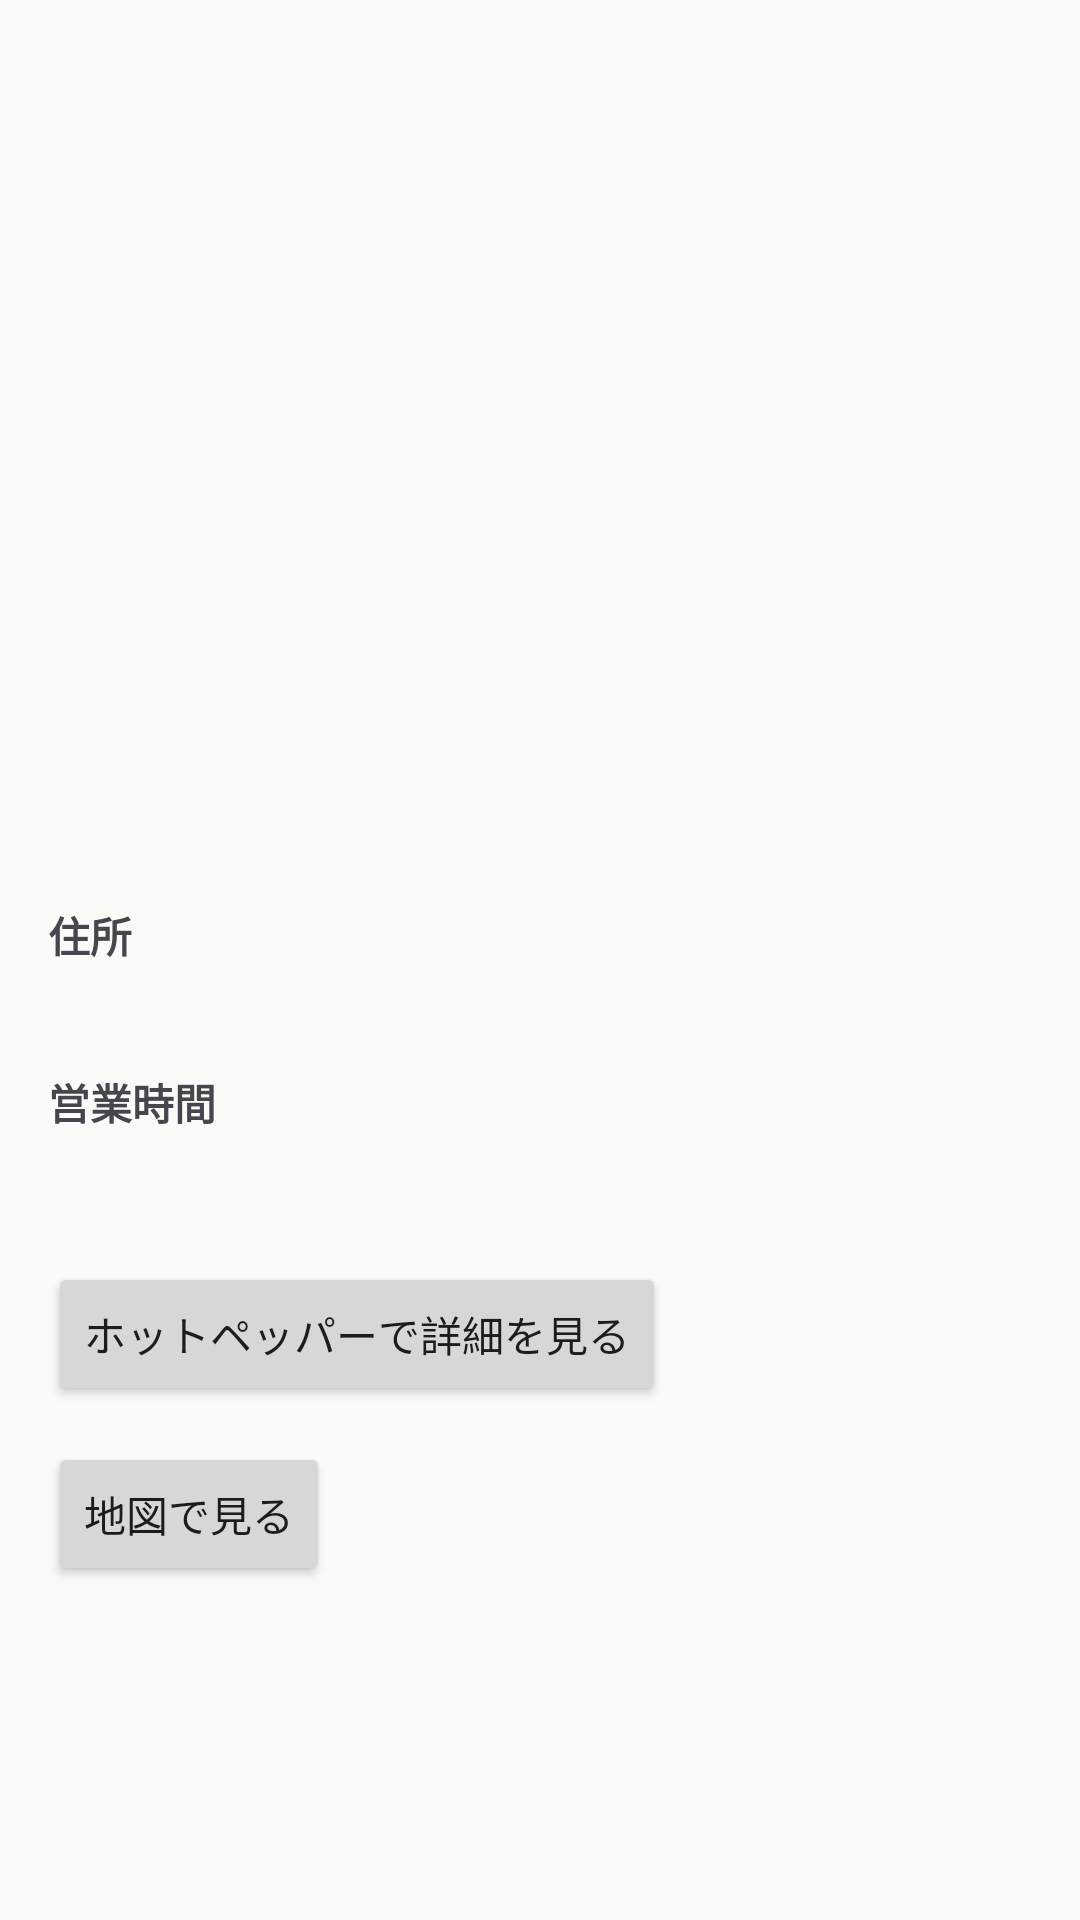

The Android layout XML behind this screen, and the referenced resources:
<!-- AndroidManifest.xml: application theme Theme.ProjectFood -->
<!-- res/layout/fragment_detail.xml -->
<?xml version="1.0" encoding="utf-8"?>
<ScrollView xmlns:android="http://schemas.android.com/apk/res/android"
    android:layout_width="match_parent"
    android:layout_height="match_parent">

    <LinearLayout
        android:layout_width="match_parent"
        android:layout_height="wrap_content"
        android:orientation="vertical"
        android:padding="16dp">

        <ImageView
            android:id="@+id/ivShopImage"
            android:layout_width="match_parent"
            android:layout_height="220dp"
            android:scaleType="centerCrop"
            android:contentDescription="@string/shop_image_description"
            android:layout_marginBottom="16dp" />

        <TextView
            android:id="@+id/tvShopName"
            android:layout_width="match_parent"
            android:layout_height="wrap_content"
            android:textSize="22sp"
            android:textStyle="bold"
            android:layout_marginBottom="12dp" />

        <TextView
            android:layout_width="wrap_content"
            android:layout_height="wrap_content"
            android:text="@string/label_address"
            android:textStyle="bold"
            android:layout_marginTop="8dp" />

        <TextView
            android:id="@+id/tvShopAddress"
            android:layout_width="match_parent"
            android:layout_height="wrap_content" />

        <TextView
            android:layout_width="wrap_content"
            android:layout_height="wrap_content"
            android:text="@string/label_open_hours"
            android:textStyle="bold"
            android:layout_marginTop="16dp" />

        <TextView
            android:id="@+id/tvShopOpen"
            android:layout_width="match_parent"
            android:layout_height="wrap_content" />

        <Button
            android:id="@+id/btnOpenUrl"
            android:layout_width="wrap_content"
            android:layout_height="wrap_content"
            android:text="@string/btn_open_url"
            android:layout_marginTop="24dp" />

        <Button
            android:id="@+id/btnOpenMap"
            android:layout_width="wrap_content"
            android:layout_height="wrap_content"
            android:text="@string/btn_open_map"
            android:layout_marginTop="12dp" />

    </LinearLayout>

</ScrollView>
<!-- resources referenced by this layout -->
<resources>
  <string name="btn_open_map">地図で見る</string>
  <string name="btn_open_url">ホットペッパーで詳細を見る</string>
  <string name="label_address">住所</string>
  <string name="label_open_hours">営業時間</string>
  <string name="shop_image_description">店舗画像</string>
  <style name="Theme.ProjectFood" parent="Base.Theme.ProjectFood" />
  <style name="Base.Theme.ProjectFood" parent="Theme.Material3.Light.NoActionBar">
  
          
          <item name="colorPrimary">@color/green_main</item>
          <item name="colorOnPrimary">@color/text_primary</item>
          <item name="colorPrimaryContainer">@color/green_light</item>
          <item name="colorOnPrimaryContainer">@color/green_dark</item>
  
          
          <item name="colorSecondary">@color/accent_orange</item>
          <item name="colorOnSecondary">@color/white</item>
  
          
          <item name="android:colorBackground">@color/background_cream</item>
          <item name="colorSurface">@color/background_cream</item>
          <item name="colorOnSurface">@color/text_primary</item>
          <item name="colorOnBackground">@color/text_primary</item>
  
          
          <item name="android:statusBarColor">@color/green_dark</item>
      </style>
  <color name="green_main">#2E9E6B</color>
  <color name="text_primary">#2B2F2D</color>
  <color name="green_light">#DFF3E8</color>
  <color name="green_dark">#1F7A52</color>
  <color name="accent_orange">#FF9F43</color>
  <color name="white">#FFFFFFFF</color>
  <color name="background_cream">#F8FBF7</color>
</resources>
